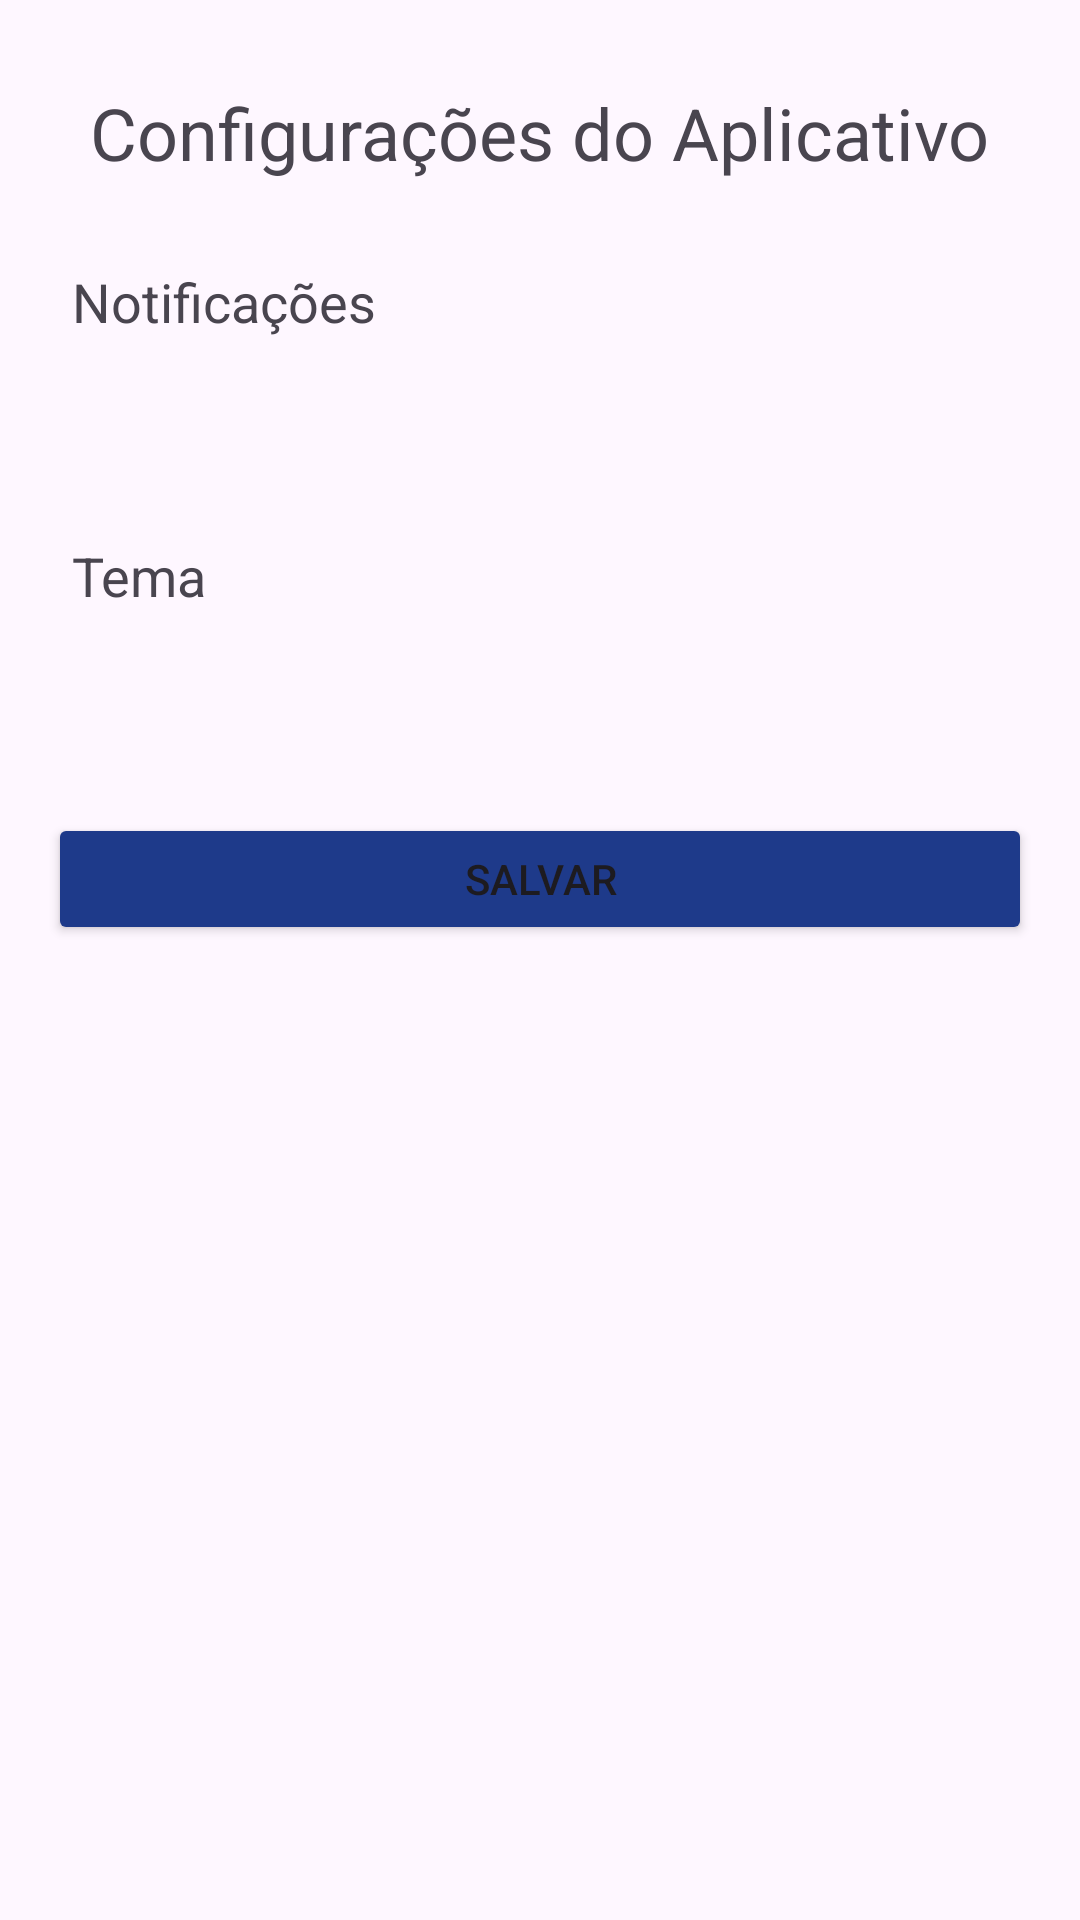

Produce the Android XML layout that renders to this screen, including the resource entries it uses.
<!-- AndroidManifest.xml: application theme Theme.App_Museu -->
<!-- res/layout/fragment_configapp.xml -->
<?xml version="1.0" encoding="utf-8"?>
<FrameLayout xmlns:android="http://schemas.android.com/apk/res/android"
    xmlns:app="http://schemas.android.com/apk/res-auto"
    xmlns:tools="http://schemas.android.com/tools"
    android:layout_width="match_parent"
    android:layout_height="match_parent">

    <androidx.constraintlayout.widget.ConstraintLayout
        android:layout_width="match_parent"
        android:layout_height="wrap_content"
        android:padding="16dp">

        <TextView
            android:id="@+id/text_title"
            android:layout_width="wrap_content"
            android:layout_height="wrap_content"
            android:layout_marginTop="12dp"
            android:text="@string/configura_es_do_aplicativo"
            android:textSize="24sp"
            app:layout_constraintEnd_toEndOf="parent"
            app:layout_constraintStart_toStartOf="parent"
            app:layout_constraintTop_toTopOf="parent" />

        <TextView
            android:id="@+id/text_notifications"
            android:layout_width="wrap_content"
            android:layout_height="wrap_content"
            android:layout_marginStart="8dp"
            android:layout_marginTop="28dp"
            android:text="@string/notifica_es"
            android:textSize="18sp"
            app:layout_constraintStart_toStartOf="parent"
            app:layout_constraintTop_toBottomOf="@id/text_title" />

        <Switch
            android:id="@+id/switch_notifications"
            android:layout_width="wrap_content"
            android:layout_height="wrap_content"
            android:layout_marginTop="12dp"
            android:layout_marginEnd="324dp"
            app:layout_constraintEnd_toEndOf="parent"
            app:layout_constraintTop_toBottomOf="@id/text_notifications"
            tools:ignore="UseSwitchCompatOrMaterialXml" />

        <TextView
            android:id="@+id/text_dark_mode"
            android:layout_width="wrap_content"
            android:layout_height="wrap_content"
            android:layout_marginStart="8dp"
            android:layout_marginTop="28dp"
            android:text="@string/tema"
            android:textSize="18sp"
            app:layout_constraintStart_toStartOf="parent"
            app:layout_constraintTop_toBottomOf="@id/switch_notifications" />

        <Switch
            android:id="@+id/switch_dark_mode"
            android:layout_width="wrap_content"
            android:layout_height="wrap_content"
            android:layout_marginTop="16dp"
            android:layout_marginEnd="324dp"
            app:layout_constraintEnd_toEndOf="parent"
            app:layout_constraintTop_toBottomOf="@id/text_dark_mode"
            tools:ignore="UseSwitchCompatOrMaterialXml" />

        <Button
            android:id="@+id/btnSalvarConfigAPP"
            android:layout_width="0dp"
            android:layout_height="44dp"
            android:layout_marginTop="24dp"
            android:text="@string/salvar"
            app:layout_constraintEnd_toEndOf="parent"
            app:layout_constraintStart_toStartOf="parent"
            android:backgroundTint="#1E3A8A"
            app:layout_constraintTop_toBottomOf="@id/switch_dark_mode" />

    </androidx.constraintlayout.widget.ConstraintLayout>

</FrameLayout>
<!-- resources referenced by this layout -->
<resources>
  <string name="configura_es_do_aplicativo">Configurações do Aplicativo</string>
  <string name="notifica_es">Notificações</string>
  <string name="salvar">Salvar</string>
  <string name="tema">Tema</string>
  <style name="Theme.App_Museu" parent="Base.Theme.App_Museu" />
  <style name="Base.Theme.App_Museu" parent="Theme.Material3.DayNight.NoActionBar">
          <item name="android:statusBarColor">@color/blue</item>
          <item name="android:navigationBarColor">@color/blue</item>
          <item name="android:windowTranslucentStatus">false</item>
      </style>
  <color name="blue">#2196F3</color>
</resources>
